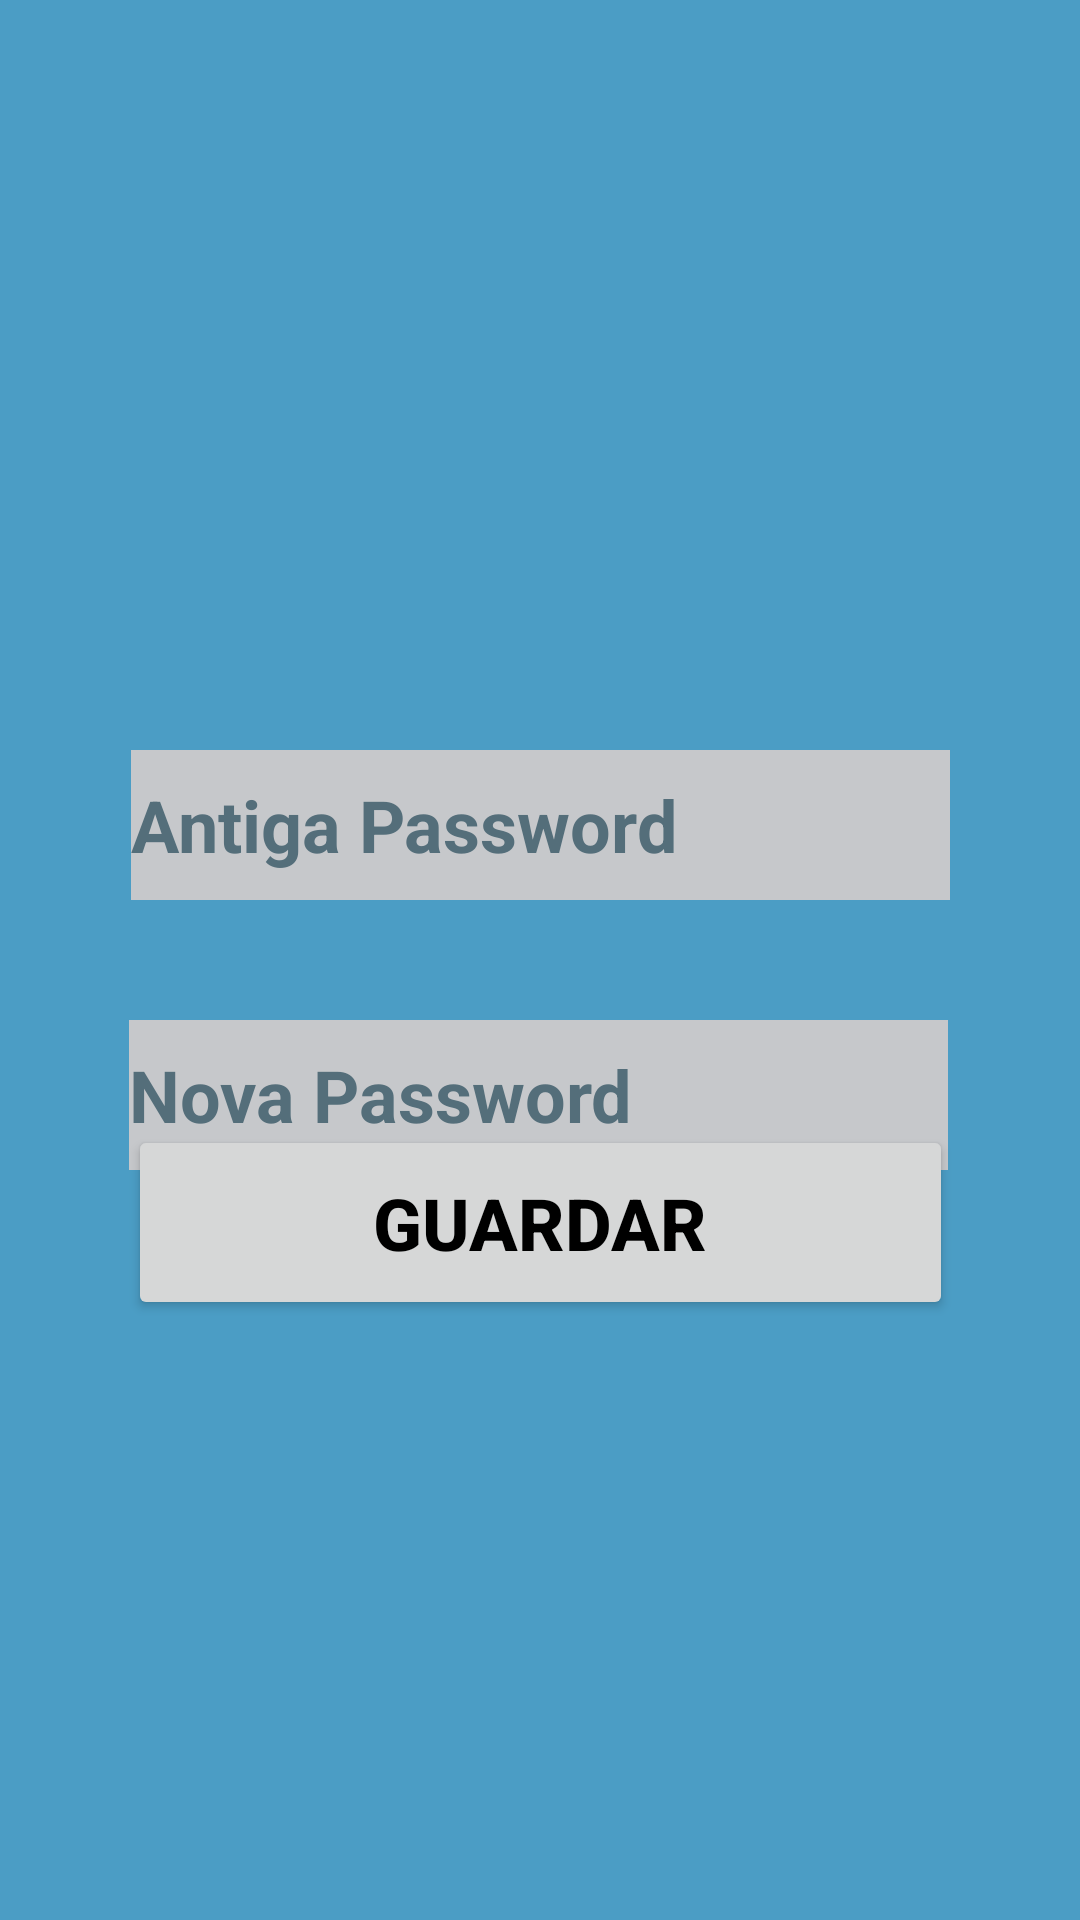

Here is an Android app screen rendered from its layout file. Give the layout XML and the strings, colors and styles it references.
<!-- AndroidManifest.xml: application theme Theme.Lazuli -->
<!-- res/layout/activity_altpassword.xml -->
<?xml version="1.0" encoding="utf-8"?>
<androidx.constraintlayout.widget.ConstraintLayout xmlns:android="http://schemas.android.com/apk/res/android"
    xmlns:app="http://schemas.android.com/apk/res-auto"
    xmlns:tools="http://schemas.android.com/tools"
    android:layout_width="match_parent"
    android:layout_height="match_parent"
    android:background="@color/brand_primary"
    tools:context=".AltPasswordActivity">

    <Button
        android:id="@+id/gPassButton"
        android:layout_width="275dp"
        android:layout_height="65dp"
        android:layout_marginStart="24dp"
        android:layout_marginEnd="24dp"
        android:layout_marginBottom="200dp"
        android:text="@string/guardar_text"
        android:textColor="@color/black"
        android:textSize="24sp"
        android:textStyle="bold"
        app:layout_constraintBottom_toBottomOf="parent"
        app:layout_constraintEnd_toEndOf="parent"
        app:layout_constraintStart_toStartOf="parent" />

    <EditText
        android:id="@+id/oldpassword"
        android:layout_width="273dp"
        android:layout_height="50dp"
        android:layout_marginStart="24dp"
        android:layout_marginTop="250dp"
        android:layout_marginEnd="24dp"
        android:background="@drawable/grey_text_background"
        android:ems="10"
        android:hint="Antiga Password"
        android:textColor="@color/black"
        android:textColorHint="#546E7A"
        android:textSize="24sp"
        android:textStyle="bold"
        app:layout_constraintEnd_toEndOf="parent"
        app:layout_constraintStart_toStartOf="parent"
        app:layout_constraintTop_toTopOf="parent" />

    <EditText
        android:id="@+id/newpassword"
        android:layout_width="273dp"
        android:layout_height="50dp"
        android:layout_marginStart="24dp"
        android:layout_marginTop="340dp"
        android:layout_marginEnd="24dp"
        android:background="@drawable/grey_text_background"
        android:ems="10"
        android:hint="Nova Password"
        android:textColor="@color/black"
        android:textColorHint="#546E7A"
        android:textSize="24sp"
        android:textStyle="bold"
        app:layout_constraintEnd_toEndOf="parent"
        app:layout_constraintHorizontal_bias="0.488"
        app:layout_constraintStart_toStartOf="parent"
        app:layout_constraintTop_toTopOf="parent" />


</androidx.constraintlayout.widget.ConstraintLayout>
<!-- resources referenced by this layout -->
<resources>
  <color name="black">#FF000000</color>
  <color name="brand_primary">#4B9DC5</color>
  <!-- drawable grey_text_background (drawable) -->
  <?xml version="1.0" encoding="utf-8"?>
  <selector xmlns:android="http://schemas.android.com/apk/res/android">
  <item>
     <shape android:shape="rectangle">
         <corners android:radius="0dp"/>
         <solid android:color="#C6C8CB"/>
     </shape>
  </item>
  
  </selector>
  <string name="guardar_text">Guardar</string>
  <style name="Theme.Lazuli" parent="Base.Theme.Lazuli" />
  <style name="Base.Theme.Lazuli" parent="Theme.Material3.DayNight.NoActionBar">
          
          
      </style>
</resources>
